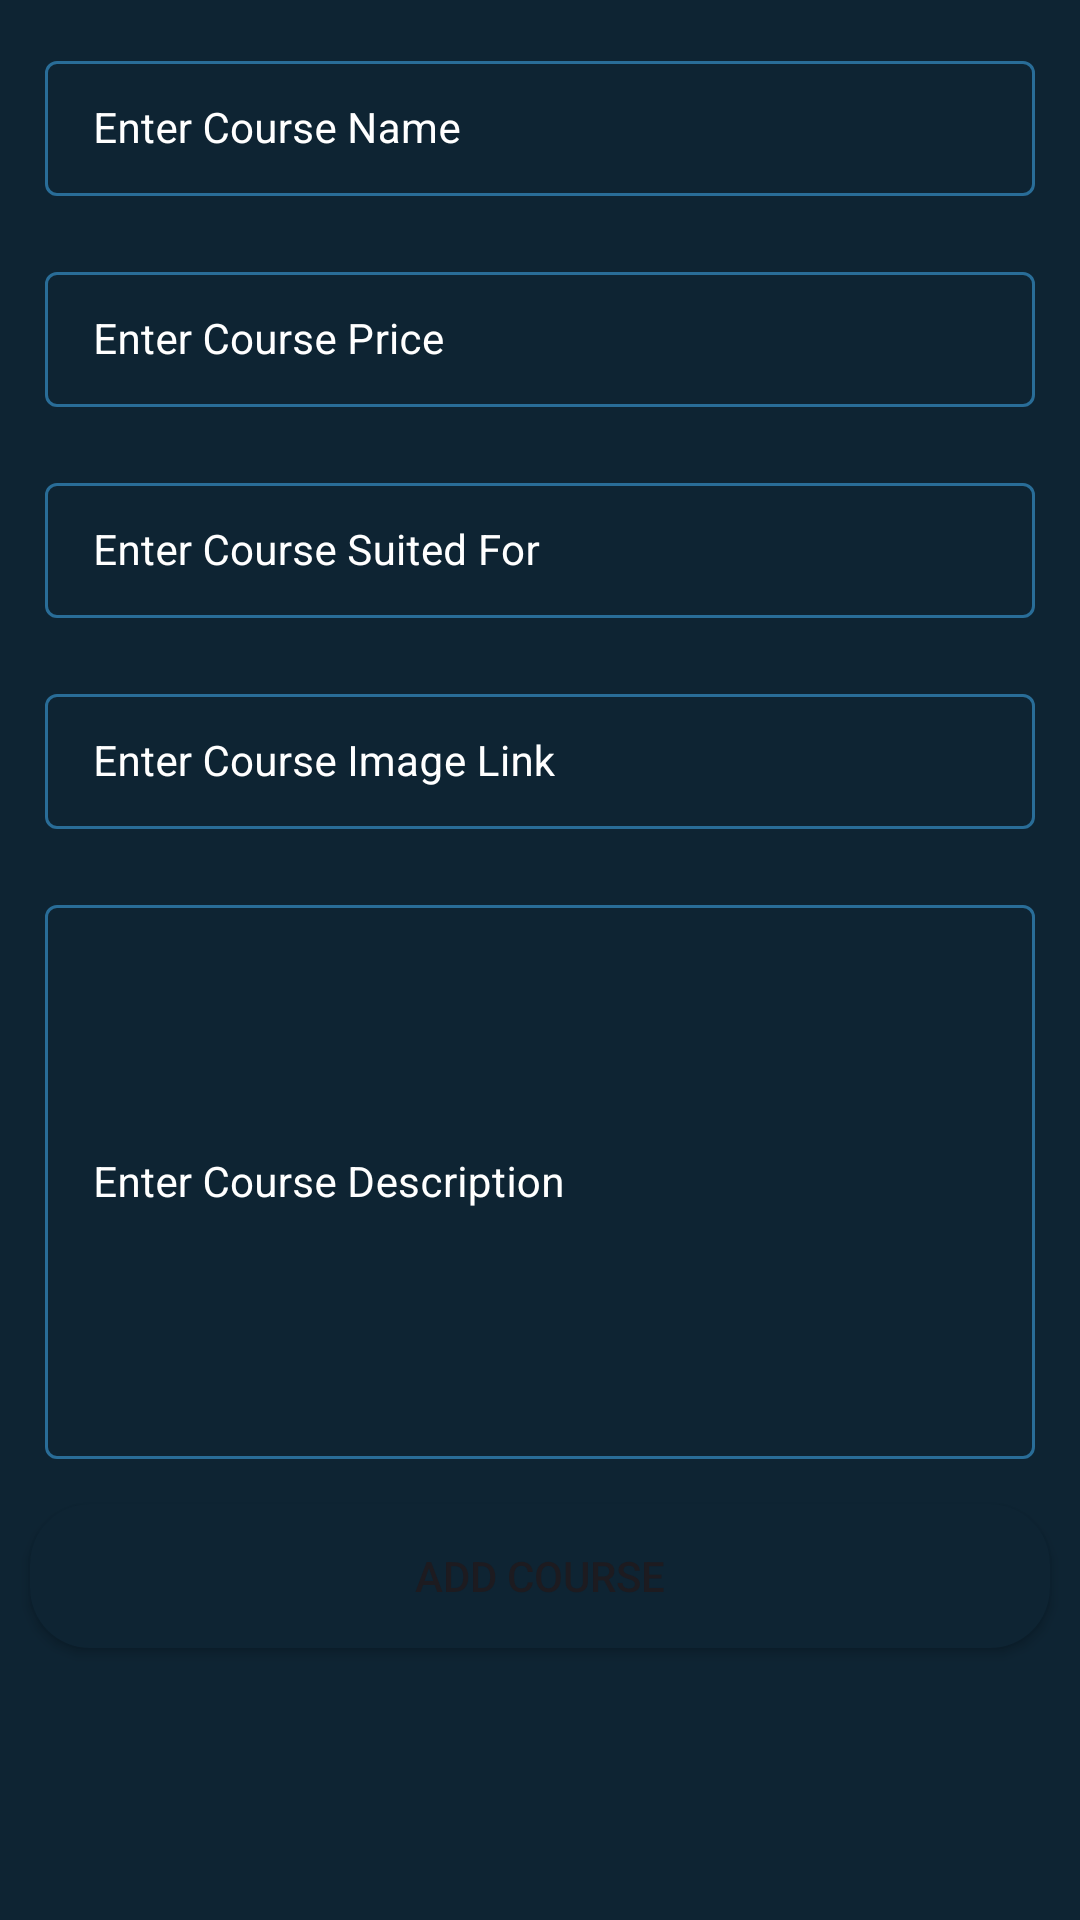

Write the Android layout XML for this screen, with the resource values it uses.
<!-- AndroidManifest.xml: application theme Theme.SimpleCRUDApp -->
<!-- res/layout/activity_add_course.xml -->
<?xml version="1.0" encoding="utf-8"?>
<ScrollView xmlns:android="http://schemas.android.com/apk/res/android"
        xmlns:tools="http://schemas.android.com/tools"
        xmlns:app="http://schemas.android.com/apk/res-auto"
        android:layout_width="match_parent"
        android:layout_height="match_parent"
        android:background="@color/black_shade_1"
        tools:context=".AddCourseActivity">

    <RelativeLayout

            android:layout_width="match_parent"
            android:layout_height="wrap_content">

        <LinearLayout

                android:layout_width="match_parent"
                android:layout_height="wrap_content"
                android:orientation="vertical">


            <com.google.android.material.textfield.TextInputLayout

                    android:id="@+id/textCourseName"
                    android:layout_width="match_parent"
                    android:layout_height="wrap_content"
                    style="@style/LoginTextInputLayoutStyle"
                    android:layout_marginLeft="10dp"
                    android:layout_marginTop="10dp"
                    android:layout_marginRight="10dp"
                    android:hint="Enter Course Name"
                    android:padding="5dp"
                    android:textColorHint="@color/white"
                    app:hintTextColor="@color/white">

                <com.google.android.material.textfield.TextInputEditText

                        android:id="@+id/textEditCourseName"
                        android:layout_width="match_parent"
                        android:layout_height="wrap_content"
                        android:ems="10"
                        android:importantForAutofill="no"
                        android:inputType="textImeMultiLine|textMultiLine"
                        android:textColor="@color/white"
                        android:textColorHint="@color/white"
                        android:textSize="14sp"/>

            </com.google.android.material.textfield.TextInputLayout>


            <com.google.android.material.textfield.TextInputLayout

                    android:id="@+id/textCoursePrice"
                    android:layout_width="match_parent"
                    android:layout_height="wrap_content"
                    style="@style/LoginTextInputLayoutStyle"
                    android:layout_marginLeft="10dp"
                    android:layout_marginTop="10dp"
                    android:layout_marginRight="10dp"
                    android:hint="Enter Course Price"
                    android:padding="5dp"
                    android:textColorHint="@color/white"
                    app:boxStrokeColor="@color/purple_200"
                    app:hintTextColor="@color/white">

                <com.google.android.material.textfield.TextInputEditText

                        android:id="@+id/textEditCoursePrice"
                        android:layout_width="match_parent"
                        android:layout_height="wrap_content"
                        android:ems="10"
                        android:importantForAutofill="no"
                        android:inputType="phone"
                        android:textColor="@color/white"
                        android:textColorHint="@color/white"
                        android:textSize="14sp"
                        app:boxStrokeColor="@color/purple_200" />

            </com.google.android.material.textfield.TextInputLayout>


            <com.google.android.material.textfield.TextInputLayout

                    android:id="@+id/textCourseSuitedFor"
                    android:layout_width="match_parent"
                    android:layout_height="wrap_content"
                    style="@style/LoginTextInputLayoutStyle"
                    android:layout_marginLeft="10dp"
                    android:layout_marginTop="10dp"
                    android:layout_marginRight="10dp"
                    android:hint="Enter Course Suited For"
                    android:padding="5dp"
                    android:textColorHint="@color/white"
                    app:hintTextColor="@color/white">

                <com.google.android.material.textfield.TextInputEditText

                        android:id="@+id/textEditCourseSuitedFor"
                        android:layout_width="match_parent"
                        android:layout_height="wrap_content"
                        android:ems="10"
                        android:importantForAutofill="no"
                        android:inputType="textImeMultiLine|textMultiLine"
                        android:textColor="@color/white"
                        android:textColorHint="@color/white"
                        android:textSize="14sp"/>

            </com.google.android.material.textfield.TextInputLayout>


            <com.google.android.material.textfield.TextInputLayout

                    android:id="@+id/textCourseImageLink"
                    android:layout_width="match_parent"
                    android:layout_height="wrap_content"
                    style="@style/LoginTextInputLayoutStyle"
                    android:layout_marginLeft="10dp"
                    android:layout_marginTop="10dp"
                    android:layout_marginRight="10dp"
                    android:hint="Enter Course Image Link"
                    android:padding="5dp"
                    android:textColorHint="@color/white"
                    app:hintTextColor="@color/white">

                <com.google.android.material.textfield.TextInputEditText

                        android:id="@+id/textEditCourseImageLink"
                        android:layout_width="match_parent"
                        android:layout_height="wrap_content"
                        android:ems="10"
                        android:importantForAutofill="no"
                        android:inputType="textImeMultiLine|textMultiLine"
                        android:textColor="@color/white"
                        android:textColorHint="@color/white"
                        android:textSize="14sp"/>

            </com.google.android.material.textfield.TextInputLayout>


            <com.google.android.material.textfield.TextInputLayout

                    android:id="@+id/textCourseDesc"
                    android:layout_width="match_parent"
                    android:layout_height="200dp"
                    style="@style/LoginTextInputLayoutStyle"
                    android:layout_marginLeft="10dp"
                    android:layout_marginTop="10dp"
                    android:layout_marginRight="10dp"
                    android:hint="Enter Course Description"
                    android:padding="5dp"
                    android:textColorHint="@color/white"
                    app:hintTextColor="@color/white">

                <com.google.android.material.textfield.TextInputEditText

                        android:id="@+id/textEditCourseDesc"
                        android:layout_width="match_parent"
                        android:layout_height="match_parent"
                        android:ems="10"
                        android:importantForAutofill="no"
                        android:inputType="textImeMultiLine|textMultiLine"
                        android:textColor="@color/white"
                        android:textColorHint="@color/white"
                        android:textSize="14sp"/>

            </com.google.android.material.textfield.TextInputLayout>



            <Button

                    android:id="@+id/addCourseBtn"
                    android:layout_width="match_parent"
                    android:layout_height="match_parent"
                    android:layout_margin="10dp"
                    android:background="@drawable/button_back"
                    android:text="Add Course"
                    android:onClick="onCourseAddBtn" />

        </LinearLayout>


        <ProgressBar
                android:id="@+id/progressBar"
                android:layout_width="wrap_content"
                android:layout_height="wrap_content"
                android:layout_centerInParent="true"
                android:layout_gravity="center"
                android:indeterminate="true"
                android:indeterminateDrawable="@drawable/progress_back"
                android:visibility="gone"/>


    </RelativeLayout>

</ScrollView>
<!-- resources referenced by this layout -->
<resources>
  <color name="black_shade_1">#0e2433</color>
  <color name="purple_200">#296D98</color>
  <color name="white">#FFFFFFFF</color>
  <!-- drawable button_back (drawable) -->
  <?xml version="1.0" encoding="utf-8"?>
  <shape xmlns:android="http://schemas.android.com/apk/res/android"
          android:shape="rectangle">
  
  
      <corners android:radius="20dp"/>
  
  
      <solid android:color="@color/black_shade_1"/>
  
  </shape>
  <!-- drawable progress_back (drawable) -->
  <?xml version="1.0" encoding="utf-8"?>
  <rotate xmlns:android="http://schemas.android.com/apk/res/android"
  
          android:fromDegrees="0"
          android:pivotX="50%"
          android:pivotY="50%"
          android:toDegrees="360">
  
  
      <shape android:innerRadiusRatio="3"
          android:shape="ring"
          android:thicknessRatio="8"
          android:useLevel="false">
  
  
          <size android:width="76dip"
              android:height="76dip"/>
  
  
          <gradient
              android:angle="0"
              android:endColor="#00ffffff"
              android:startColor="@color/purple_200"
              android:type="sweep"
              android:useLevel="false"/>
  
      </shape>
  
  </rotate>
  <style name="LoginTextInputLayoutStyle" parent="Widget.MaterialComponents.TextInputLayout.OutlinedBox.Dense">
          <item name="boxStrokeColor">#296D98</item>
          <item name="boxStrokeWidth">1dp</item>
      </style>
  <style name="Theme.SimpleCRUDApp" parent="Base.Theme.SimpleCRUDApp" />
  <style name="Base.Theme.SimpleCRUDApp" parent="Theme.Material3.DayNight.NoActionBar">
  
          
          
          
          <item name="colorPrimary">@color/purple_500</item>
          <item name="colorPrimaryVariant">@color/purple_700</item>
          <item name="colorOnPrimary">@color/white</item>
          
          <item name="colorSecondary">@color/teal_200</item>
          <item name="colorSecondaryVariant">@color/teal_700</item>
          <item name="colorOnSecondary">@color/black</item>
          
          <item name="android:statusBarColor" tools:targetApi="l">?attr/colorPrimaryVariant</item>
  
      </style>
  <color name="purple_500">#296D98</color>
  <color name="purple_700">#296D98</color>
  <color name="teal_200">#FF03DAC5</color>
  <color name="teal_700">#FF018786</color>
  <color name="black">#FF000000</color>
</resources>
